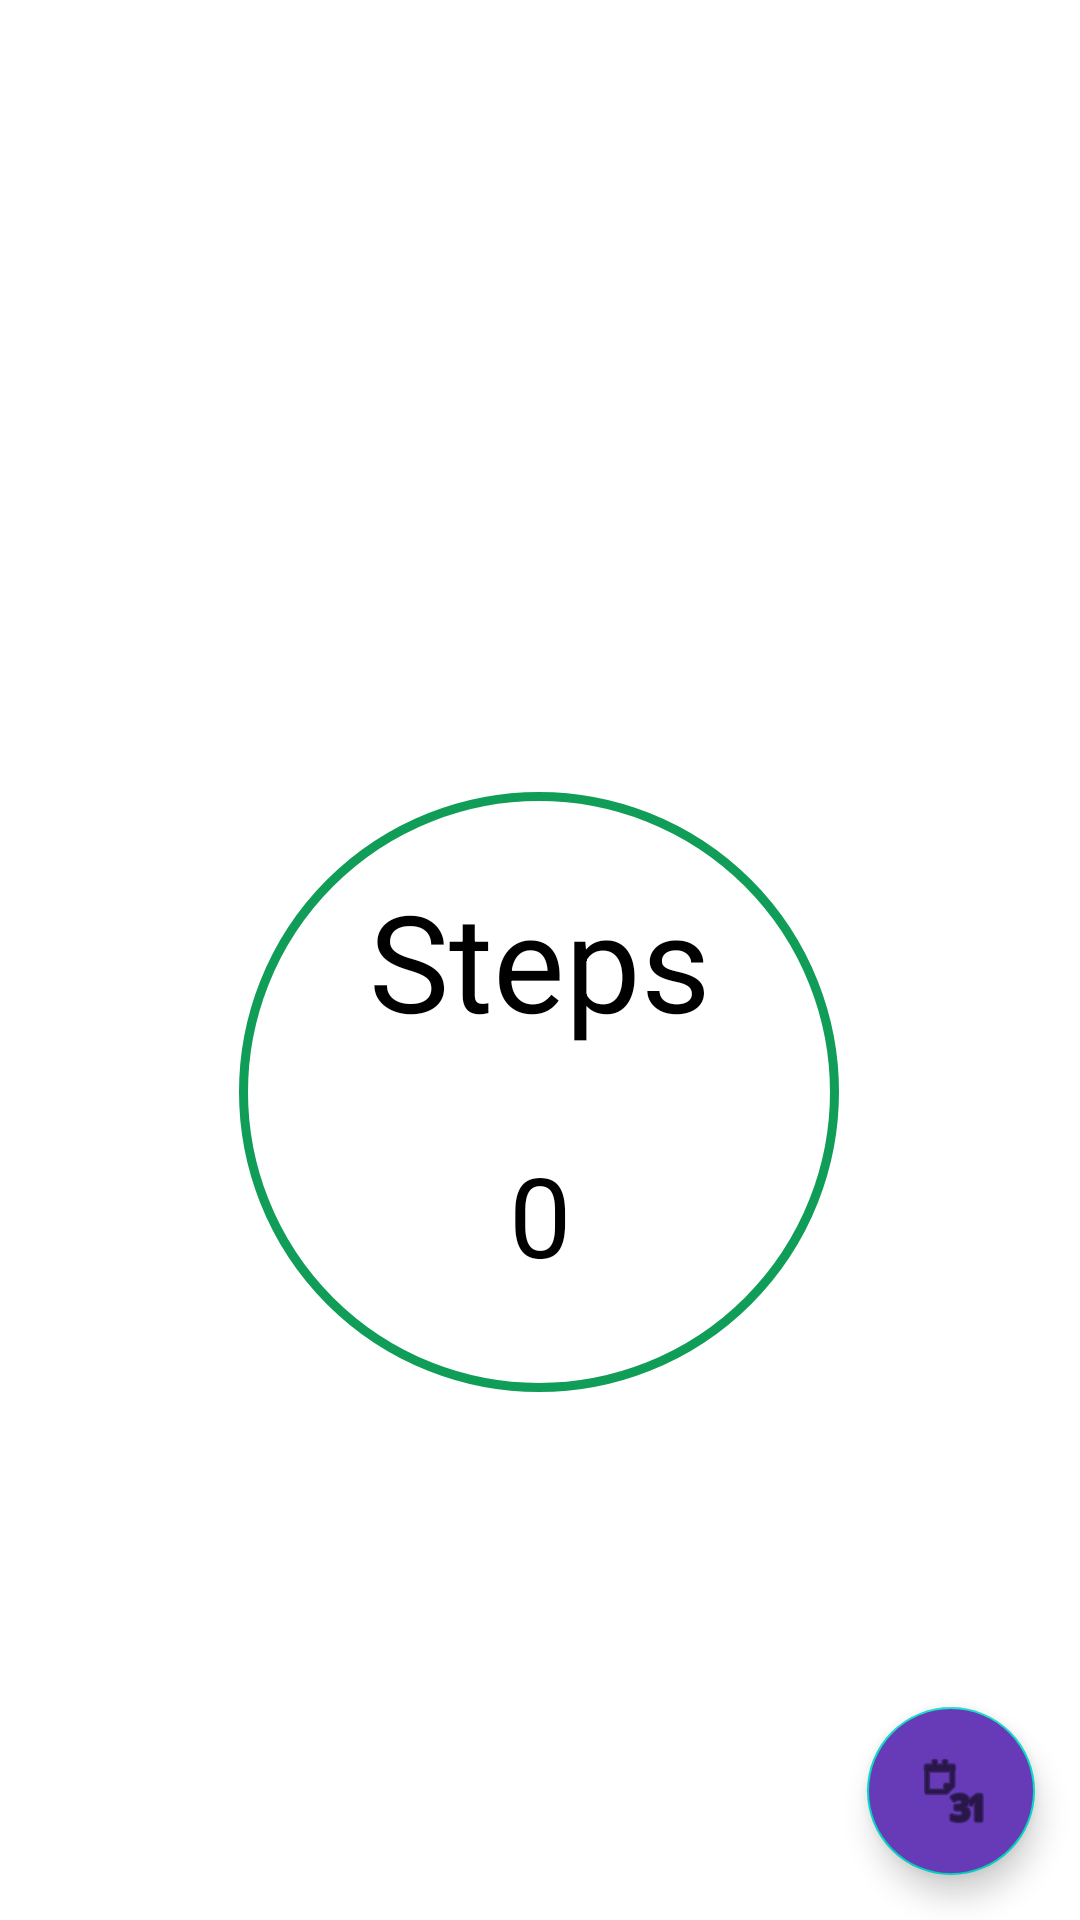

Layout XML and referenced resources for this Android screen:
<!-- AndroidManifest.xml: application theme Theme.StepMeter -->
<!-- res/layout/activity_main.xml -->
<?xml version="1.0" encoding="utf-8"?>
<androidx.constraintlayout.widget.ConstraintLayout xmlns:android="http://schemas.android.com/apk/res/android"
    xmlns:app="http://schemas.android.com/apk/res-auto"
    xmlns:tools="http://schemas.android.com/tools"
    android:layout_width="match_parent"
    android:layout_height="match_parent"
    tools:context=".MainActivity">

    <TextView
        android:id="@+id/steps"
        android:layout_width="wrap_content"
        android:layout_height="wrap_content"
        android:layout_marginEnd="8dp"
        android:layout_marginStart="8dp"
        android:layout_marginTop="290dp"
        android:text="Steps"
        android:textSize="45sp"
        android:textColor="@color/black"
        app:layout_constraintEnd_toEndOf="parent"
        app:layout_constraintStart_toStartOf="parent"
        app:layout_constraintTop_toTopOf="parent" />

    <TextView
        android:id="@+id/tv_stepsTaken"
        android:layout_width="wrap_content"
        android:layout_height="wrap_content"
        android:layout_marginEnd="8dp"
        android:layout_marginStart="8dp"
        android:layout_marginTop="30dp"
        android:text="0"
        android:textSize="37sp"
        android:textColor="@color/black"
        app:layout_constraintEnd_toEndOf="parent"
        app:layout_constraintStart_toStartOf="parent"
        app:layout_constraintTop_toBottomOf="@+id/steps" />


    <ImageView
        android:id="@+id/stepsCircle"
        android:layout_width="200dp"
        android:layout_height="200dp"
        android:layout_marginTop="264dp"
        android:background="@drawable/circle"
        app:layout_constraintEnd_toEndOf="parent"
        app:layout_constraintHorizontal_bias="0.497"
        app:layout_constraintStart_toStartOf="parent"
        app:layout_constraintTop_toTopOf="parent" />

    <com.google.android.material.floatingactionbutton.FloatingActionButton
        android:id="@+id/floatingActionButton"
        android:layout_width="wrap_content"
        android:layout_height="wrap_content"
        app:layout_constraintBottom_toBottomOf="parent"
        app:layout_constraintEnd_toEndOf="parent"
        android:layout_marginBottom="15dp"
        android:layout_marginEnd="15dp"
        android:backgroundTint="#673AB7"
        android:clickable="true"
        android:focusable="true"
        app:srcCompat="@android:drawable/ic_menu_month"
        android:contentDescription= "@string/FAB_desc" />
</androidx.constraintlayout.widget.ConstraintLayout>
<!-- resources referenced by this layout -->
<resources>
  <!-- drawable circle (drawable) -->
  <?xml version="1.0" encoding="utf-8"?>
  
  <selector xmlns:android="http://schemas.android.com/apk/res/android">
      <item>
          
          <shape android:shape="oval">
  
              
              <stroke android:color="#0F9D58" android:width="3dp"/>
  
              
              <size android:width="120dp" android:height="120dp"/>
          </shape>
      </item>
  </selector>
  <string name="FAB_desc">Show list of days</string>
  <style name="Theme.StepMeter" parent="Theme.MaterialComponents.DayNight.DarkActionBar">
          
          <item name="colorPrimary">@color/purple_500</item>
          <item name="colorPrimaryVariant">@color/purple_700</item>
          <item name="colorOnPrimary">@color/white</item>
          
          <item name="colorSecondary">@color/teal_200</item>
          <item name="colorSecondaryVariant">@color/teal_700</item>
          <item name="colorOnSecondary">@color/black</item>
          
          <item name="android:statusBarColor">?attr/colorPrimaryVariant</item>
          
      </style>
  <!-- not gathered from this repository: default colours our renderer supplied (Android Studio template values) -->
  <color name="purple_500">#FF6200EE</color>
  <color name="purple_700">#FF3700B3</color>
  <color name="teal_200">#FF03DAC5</color>
  <color name="teal_700">#FF018786</color>
  <color name="black">#FF000000</color>
  <color name="white">#FFFFFFFF</color>
</resources>
